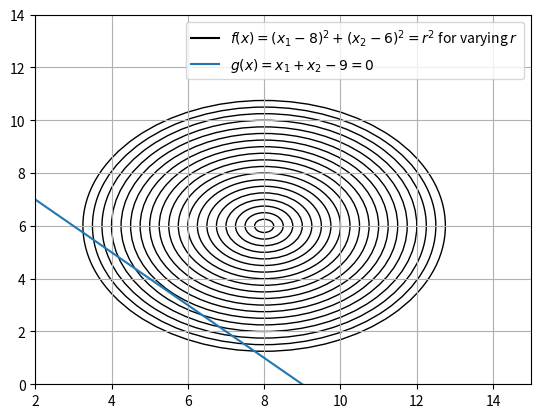

Reproduce this figure in Python. (Note: this script raises an exception after producing the figure.)
import matplotlib.pyplot as plt
import numpy as np 

fig, ax = plt.subplots()

plt.plot(0,0,color='black',label="$f(x)= (x_1-8)^2 + (x_2-6)^2 = r^2$ for varying $r$")
r = np.arange(0,5,0.25)
for rad in r:
	c = plt.Circle((8,6),rad,fill=False)
	ax.add_artist(c)
ax.set_xlim([2,15])
ax.set_ylim([0,14])

plt.plot([0,9],[9,0],label="$g(x)= x_1 + x_2 -9 = 0$")
plt.legend(loc='best')
plt.grid()
plt.savefig('../figs/3.1.pdf')
plt.show()
